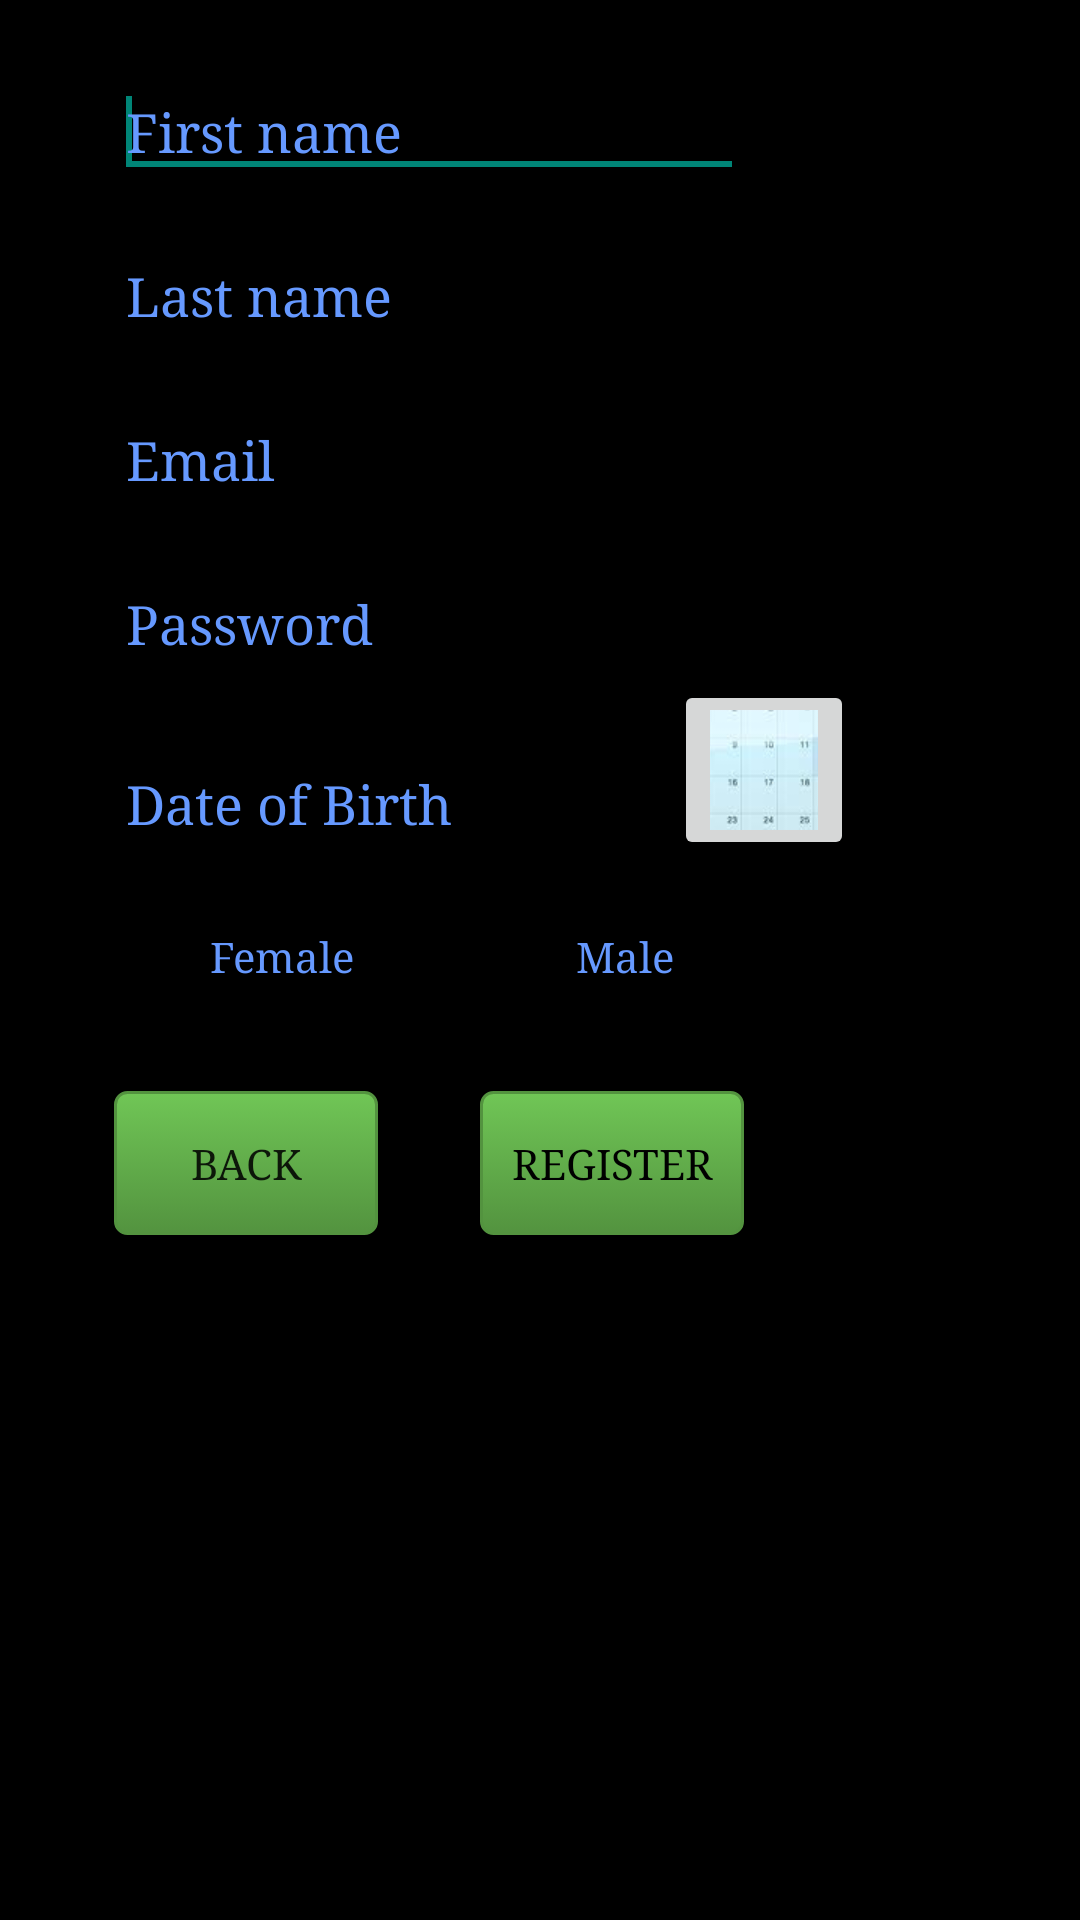

Reconstruct the res/layout file that produces this screen, plus the resources it refers to.
<!-- AndroidManifest.xml: application theme AppBaseTheme -->
<!-- res/layout/register_activity.xml -->
<?xml version="1.0" encoding="utf-8"?>

<RelativeLayout xmlns:android="http://schemas.android.com/apk/res/android"
    android:layout_width="match_parent"
    android:layout_height="match_parent"
    android:background="@color/black">
    
    <EditText
        android:id="@+id/lastName"
        android:layout_width="wrap_content"
        android:layout_height="wrap_content"
        android:layout_alignLeft="@+id/firstName"
        android:layout_below="@+id/firstName"
        android:layout_marginTop="14dp"
        android:ems="10"
        android:hint="@string/lName"
        android:inputType="textPersonName"
        android:textColor="@color/blue"
        android:textColorHint="@color/blue"
        android:layout_weight="33"
        android:typeface="serif" />

    <EditText
        android:id="@+id/password"
        android:layout_width="wrap_content"
        android:layout_height="wrap_content"
        android:layout_alignLeft="@+id/eMail"
        android:layout_below="@+id/eMail"
        android:layout_marginTop="14dp"
        android:ems="10"
        android:hint="@string/pwd"
        android:inputType="textPassword"
        android:textColor="@color/blue"
        android:textColorHint="@color/blue"
        android:typeface="serif" />

    <EditText
        android:id="@+id/eMail"
        android:layout_width="wrap_content"
        android:layout_height="wrap_content"
        android:layout_alignLeft="@+id/lastName"
        android:layout_below="@+id/lastName"
        android:layout_marginTop="14dp"
        android:ems="10"
        android:hint="@string/email"
        android:inputType="textEmailAddress"
        android:textAppearance="?android:attr/textAppearanceMediumInverse"
        android:textColor="@color/blue"
        android:textColorHint="@color/blue"
        android:textColorLink="@color/yellow"
        android:typeface="serif" />

    <RadioButton
        android:id="@+id/female"
        android:layout_width="wrap_content"
        android:layout_height="wrap_content"
        android:layout_alignLeft="@+id/registerBackBtn"
        android:layout_below="@+id/dobText"
        android:layout_marginTop="16dp"
        android:text="@string/femalebutton"
        android:textColor="@color/blue"
        android:textColorLink="@color/white"
        android:typeface="serif" />

    <RadioButton
        android:id="@+id/male"
        android:layout_width="wrap_content"
        android:layout_height="wrap_content"
        android:layout_alignBaseline="@+id/female"
        android:layout_alignBottom="@+id/female"
        android:layout_alignLeft="@+id/register"
        android:text="@string/malebutton"
        android:textColor="@color/blue"
        android:textColorLink="@color/white"
        android:typeface="serif" />

    <EditText
        android:id="@+id/dobText"
        android:layout_width="wrap_content"
        android:layout_height="wrap_content"
        android:layout_alignBottom="@+id/imageButton1"
        android:layout_alignLeft="@+id/female"
        android:ems="10"
        android:hint="@string/dobhint"
        android:inputType="date"
        android:textColor="@color/blue"
        android:textColorHint="@color/blue"
        android:typeface="serif" />

    <EditText
        android:id="@+id/firstName"
        android:layout_width="wrap_content"
        android:layout_height="wrap_content"
        android:layout_alignParentLeft="true"
        android:layout_alignParentTop="true"
        android:layout_marginLeft="38dp"
        android:layout_marginTop="22dp"
        android:ems="10"
        android:hint="@string/fName"
        android:inputType="text"
        android:textColor="@color/blue"
        android:textColorHint="@color/blue"
        android:typeface="serif" >

        <requestFocus />
    </EditText>

    <Button
        android:id="@+id/registerBackBtn"
        android:layout_width="wrap_content"
        android:layout_height="wrap_content"
        android:layout_alignLeft="@+id/password"
        android:layout_below="@+id/female"
        android:layout_marginTop="29dp"
        android:background="@drawable/green_button"
        android:text="@string/registerBack"
        android:typeface="serif" />

    <Button
        android:id="@+id/register"
        android:layout_width="wrap_content"
        android:layout_height="wrap_content"
        android:layout_alignBaseline="@+id/registerBackBtn"
        android:layout_alignBottom="@+id/registerBackBtn"
        android:layout_alignRight="@+id/password"
        android:background="@drawable/green_button"
        android:text="@string/register"
        android:textColor="@color/black"
        android:typeface="serif" />

    <ImageButton
        android:id="@+id/imageButton1"
        android:layout_width="60dp"
        android:layout_height="60dp"
        android:layout_below="@+id/password"
        android:layout_toRightOf="@+id/male"
        android:contentDescription="@string/imgContentDesc"
        android:cropToPadding="true"
        android:src="@drawable/calender_icon" />

</RelativeLayout>
<!-- resources referenced by this layout -->
<resources>
  <color name="black">#000000</color>
  <color name="blue">#6699FF</color>
  <color name="white">#FFFFFF</color>
  <color name="yellow">#FFFF66</color>
  <!-- drawable calender_icon: jpg bitmap (drawable-xhdpi, 6879 bytes) -->
  <!-- drawable green_button (drawable-xhdpi) -->
  <?xml version="1.0" encoding="utf-8"?>
  
  <selector xmlns:android="http://schemas.android.com/apk/res/android" >
      <item android:state_pressed="true" >
          <shape>
              <solid
                  android:color="#70c656" />
              <stroke
                  android:width="1dp"
                  android:color="#53933f" />
              <corners
                  android:radius="3dp" />
              <padding
                  android:left="10dp"
                  android:top="10dp"
                  android:right="10dp"
                  android:bottom="10dp" />
          </shape>
      </item>
      <item>
          <shape>
              <gradient
                  android:startColor="#70c656"
                  android:endColor="#53933f"
                  android:angle="270" />
              <stroke
                  android:width="1dp"
                  android:color="#53933f" />
              <corners
                  android:radius="4dp" />
              <padding
                  android:left="10dp"
                  android:top="10dp"
                  android:right="10dp"
                  android:bottom="10dp" />
          </shape>
      </item>
      
  
  </selector>
  <string name="dobhint">Date of Birth</string>
  <string name="email">Email</string>
  <string name="fName">First name</string>
  <string name="femalebutton">Female</string>
  <string name="imgContentDesc">Select DOB</string>
  <string name="lName">Last name</string>
  <string name="malebutton">Male</string>
  <string name="pwd">Password</string>
  <string name="register">Register</string>
  <string name="registerBack">Back</string>
  <style name="AppBaseTheme" parent="Theme.AppCompat.Light">
          
      </style>
</resources>
